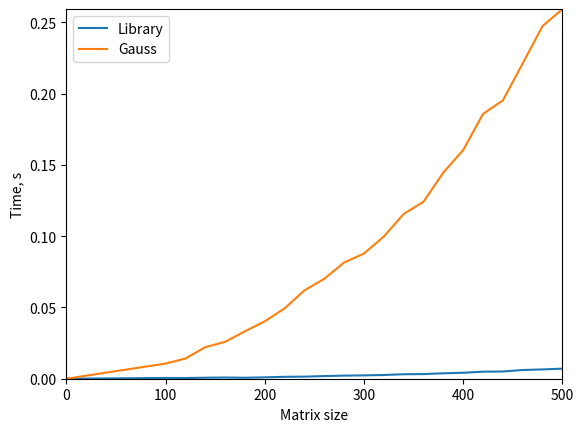

Write Python code to recreate this figure.
import time
import numpy as np
import scipy.linalg as sla
import matplotlib.pyplot as plt

def generate_matrix(n):
	#np.random.seed(n)
	a = np.random.rand(n, n)
	for i in range(n):
		for j in range(n):
			a[i][j] = int(a[i][j] * 10)
	f = [np.random.randint(0, 10) for _ in range(n)]
	for i in range(n):
		a[i][i] = sum([abs(val) for val in a[i]]) + abs(a[i][i])
	return a, f

def gauss(a, f):
	for k in range(n):
		a[k, k + 1:] /= a[k, k]
		f[k] /= a[k][k]
		for i in range(k + 1, n):
			a[i, k + 1:] -= a[i][k] * a[k, k + 1:]
			f[i] -= a[i][k] * f[k]
		a[k + 1:, k] = np.zeros(n - k - 1)
	x = np.zeros(n)
	for i in range(n - 1, -1, -1):
		x[i] = f[i]
		for j in range(i + 1, n):
			x[i] -= a[i][j] * x[j]
	return x


size = list(range(100, 501, 20))
y_solve, y_gauss = [0], [0]
print("Size\tLibrary time\tGauss time")
for n in size:
	a, f = generate_matrix(n)
	t0 = time.time()
	x1 = sla.solve(a, f)
	t1 = time.time() - t0

	t0 = time.time()
	x2 = gauss(a, f)
	t2 = time.time() - t0
	assert(np.allclose(x2, x1))
	#print("Size: ", n, "| Time: %.3f" % t1, "%.3f" % t2)
	print(n, "\t%.4f" % t1, "\t\t%.4f" % t2, sep = '')
	y_solve.append(t1)
	y_gauss.append(t2)
	
x = [0] + size
plt.plot(x, y_solve, label = "Library")
plt.plot(x, y_gauss, label = "Gauss")
plt.legend(loc = "upper left")
plt.xlabel("Matrix size")
plt.ylabel("Time, s")
plt.axis([0, size[-1], 0, y_gauss[-1]])
plt.savefig('gauss.png', bbox_inches='tight')
plt.show()
